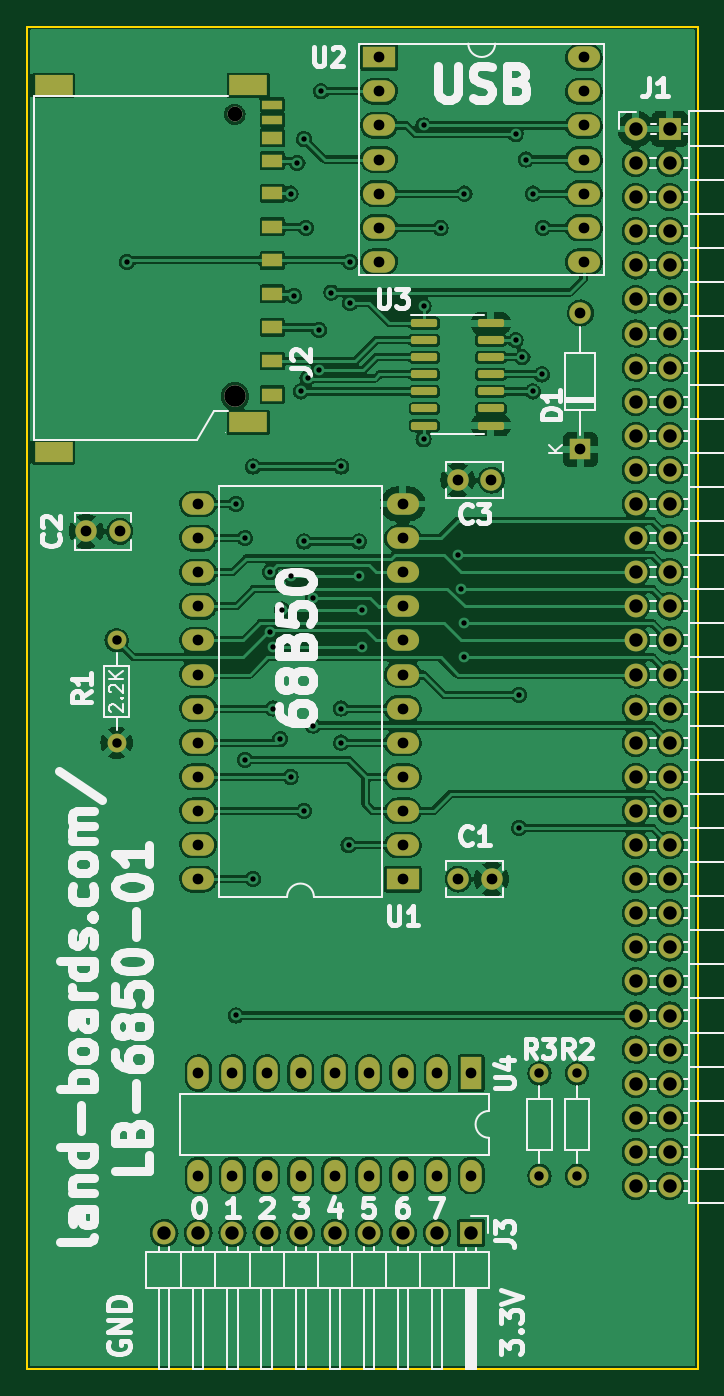
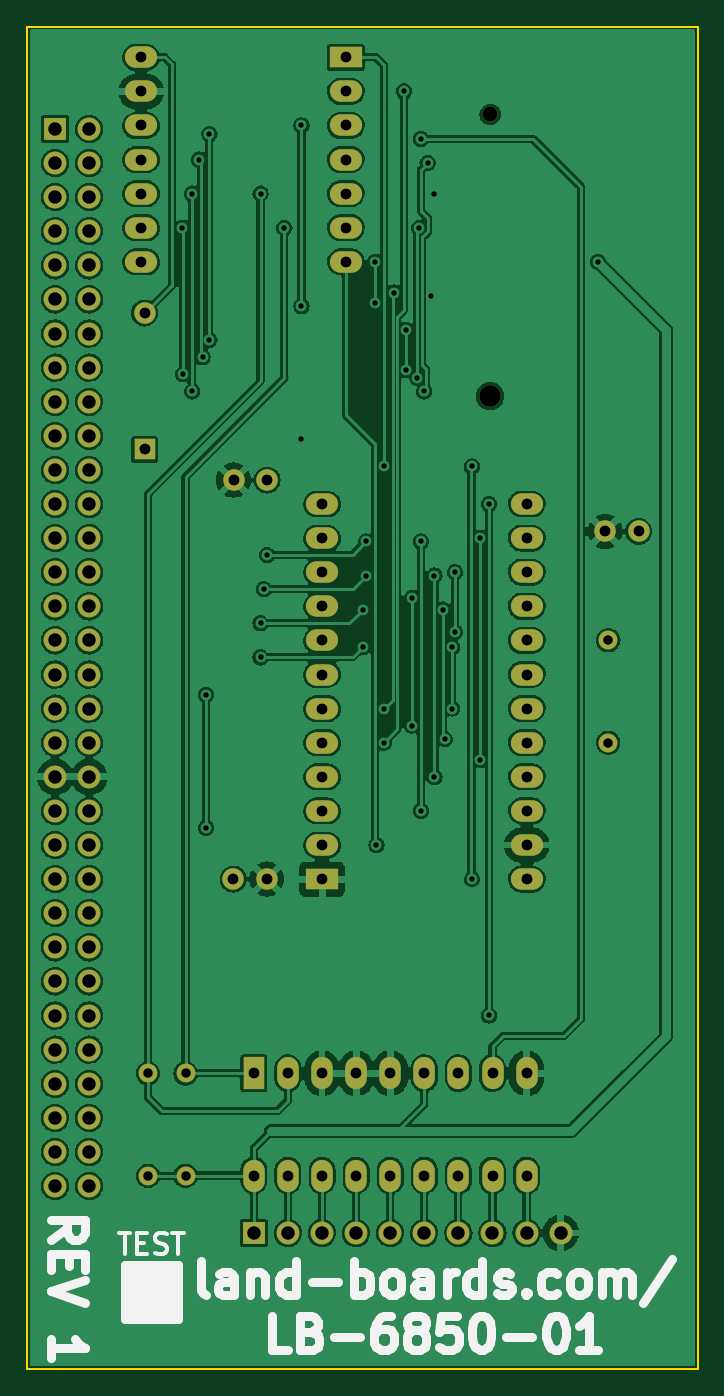
Circuit board: 10 layer files. Board 50.0 x 100.0 mm.
- bottom_copper: LB-68B50-01-B_Cu.gbl (383047 bytes)
- bottom_mask: LB-68B50-01-B_Mask.gbs (4638 bytes)
- paste: LB-68B50-01-B_Paste.gbp (491 bytes)
- bottom_silk: LB-68B50-01-B_Silkscreen.gbo (11692 bytes)
- outline: LB-68B50-01-Edge_Cuts.gm1 (731 bytes)
- top_copper: LB-68B50-01-F_Cu.gtl (413431 bytes)
- top_mask: LB-68B50-01-F_Mask.gts (6122 bytes)
- paste: LB-68B50-01-F_Paste.gtp (1496 bytes)
- top_silk: LB-68B50-01-F_Silkscreen.gto (47401 bytes)
- drill: LB-68B50-01.drl (3611 bytes)

=== bottom_copper: LB-68B50-01-B_Cu.gbl (383047 bytes, source omitted) ===
=== bottom_mask: LB-68B50-01-B_Mask.gbs ===
G04 #@! TF.GenerationSoftware,KiCad,Pcbnew,(6.0.1)*
G04 #@! TF.CreationDate,2022-09-10T06:26:57-04:00*
G04 #@! TF.ProjectId,LB-68B50-01,4c422d36-3842-4353-902d-30312e6b6963,1*
G04 #@! TF.SameCoordinates,Original*
G04 #@! TF.FileFunction,Soldermask,Bot*
G04 #@! TF.FilePolarity,Negative*
%FSLAX46Y46*%
G04 Gerber Fmt 4.6, Leading zero omitted, Abs format (unit mm)*
G04 Created by KiCad (PCBNEW (6.0.1)) date 2022-09-10 06:26:57*
%MOMM*%
%LPD*%
G01*
G04 APERTURE LIST*
%ADD10R,1.700000X1.700000*%
%ADD11O,1.700000X1.700000*%
%ADD12R,2.400000X1.600000*%
%ADD13O,2.400000X1.600000*%
%ADD14C,1.400000*%
%ADD15O,1.400000X1.400000*%
%ADD16C,1.100000*%
%ADD17C,1.600000*%
%ADD18R,1.600000X2.400000*%
%ADD19O,1.600000X2.400000*%
%ADD20R,1.600000X1.600000*%
%ADD21O,1.600000X1.600000*%
G04 APERTURE END LIST*
D10*
X179890000Y-54615000D03*
D11*
X177350000Y-54615000D03*
X179890000Y-57155000D03*
X177350000Y-57155000D03*
X179890000Y-59695000D03*
X177350000Y-59695000D03*
X179890000Y-62235000D03*
X177350000Y-62235000D03*
X179890000Y-64775000D03*
X177350000Y-64775000D03*
X179890000Y-67315000D03*
X177350000Y-67315000D03*
X179890000Y-69855000D03*
X177350000Y-69855000D03*
X179890000Y-72395000D03*
X177350000Y-72395000D03*
X179890000Y-74935000D03*
X177350000Y-74935000D03*
X179890000Y-77475000D03*
X177350000Y-77475000D03*
X179890000Y-80015000D03*
X177350000Y-80015000D03*
X179890000Y-82555000D03*
X177350000Y-82555000D03*
X179890000Y-85095000D03*
X177350000Y-85095000D03*
X179890000Y-87635000D03*
X177350000Y-87635000D03*
X179890000Y-90175000D03*
X177350000Y-90175000D03*
X179890000Y-92715000D03*
X177350000Y-92715000D03*
X179890000Y-95255000D03*
X177350000Y-95255000D03*
X179890000Y-97795000D03*
X177350000Y-97795000D03*
X179890000Y-100335000D03*
X177350000Y-100335000D03*
X179890000Y-102875000D03*
X177350000Y-102875000D03*
X179890000Y-105415000D03*
X177350000Y-105415000D03*
X179890000Y-107955000D03*
X177350000Y-107955000D03*
X179890000Y-110495000D03*
X177350000Y-110495000D03*
X179890000Y-113035000D03*
X177350000Y-113035000D03*
X179890000Y-115575000D03*
X177350000Y-115575000D03*
X179890000Y-118115000D03*
X177350000Y-118115000D03*
X179890000Y-120655000D03*
X177350000Y-120655000D03*
X179890000Y-123195000D03*
X177350000Y-123195000D03*
X179890000Y-125735000D03*
X177350000Y-125735000D03*
X179890000Y-128275000D03*
X177350000Y-128275000D03*
X179890000Y-130815000D03*
X177350000Y-130815000D03*
X179890000Y-133355000D03*
X177350000Y-133355000D03*
D12*
X160000000Y-110495000D03*
D13*
X160000000Y-107955000D03*
X160000000Y-105415000D03*
X160000000Y-102875000D03*
X160000000Y-100335000D03*
X160000000Y-97795000D03*
X160000000Y-95255000D03*
X160000000Y-92715000D03*
X160000000Y-90175000D03*
X160000000Y-87635000D03*
X160000000Y-85095000D03*
X160000000Y-82555000D03*
X144760000Y-82555000D03*
X144760000Y-85095000D03*
X144760000Y-87635000D03*
X144760000Y-90175000D03*
X144760000Y-92715000D03*
X144760000Y-95255000D03*
X144760000Y-97795000D03*
X144760000Y-100335000D03*
X144760000Y-102875000D03*
X144760000Y-105415000D03*
X144760000Y-107955000D03*
X144760000Y-110495000D03*
D14*
X138684000Y-100330000D03*
D15*
X138684000Y-92710000D03*
D16*
X147487500Y-53524000D03*
D17*
X147487500Y-74524000D03*
D18*
X165090000Y-124953000D03*
D19*
X162550000Y-124953000D03*
X160010000Y-124953000D03*
X157470000Y-124953000D03*
X154930000Y-124953000D03*
X152390000Y-124953000D03*
X149850000Y-124953000D03*
X147310000Y-124953000D03*
X144770000Y-124953000D03*
X144770000Y-132573000D03*
X147310000Y-132573000D03*
X149850000Y-132573000D03*
X152390000Y-132573000D03*
X154930000Y-132573000D03*
X157470000Y-132573000D03*
X160010000Y-132573000D03*
X162550000Y-132573000D03*
X165090000Y-132573000D03*
D12*
X158242000Y-49276000D03*
D13*
X158242000Y-51816000D03*
X158242000Y-54356000D03*
X158242000Y-56896000D03*
X158242000Y-59436000D03*
X158242000Y-61976000D03*
X158242000Y-64516000D03*
X173482000Y-64516000D03*
X173482000Y-61976000D03*
X173482000Y-59436000D03*
X173482000Y-56896000D03*
X173482000Y-54356000D03*
X173482000Y-51816000D03*
X173482000Y-49276000D03*
D17*
X164124000Y-110490000D03*
X166624000Y-110490000D03*
X138918000Y-84582000D03*
X136418000Y-84582000D03*
D20*
X173228000Y-78486000D03*
D21*
X173228000Y-68326000D03*
D14*
X170180000Y-132588000D03*
D15*
X170180000Y-124968000D03*
D10*
X165095000Y-136849000D03*
D11*
X162555000Y-136849000D03*
X160015000Y-136849000D03*
X157475000Y-136849000D03*
X154935000Y-136849000D03*
X152395000Y-136849000D03*
X149855000Y-136849000D03*
X147315000Y-136849000D03*
X144775000Y-136849000D03*
X142235000Y-136849000D03*
D14*
X172974000Y-132588000D03*
D15*
X172974000Y-124968000D03*
D17*
X166604000Y-80772000D03*
X164104000Y-80772000D03*
M02*

=== paste: LB-68B50-01-B_Paste.gbp ===
G04 #@! TF.GenerationSoftware,KiCad,Pcbnew,(6.0.1)*
G04 #@! TF.CreationDate,2022-09-10T06:26:57-04:00*
G04 #@! TF.ProjectId,LB-68B50-01,4c422d36-3842-4353-902d-30312e6b6963,1*
G04 #@! TF.SameCoordinates,Original*
G04 #@! TF.FileFunction,Paste,Bot*
G04 #@! TF.FilePolarity,Positive*
%FSLAX46Y46*%
G04 Gerber Fmt 4.6, Leading zero omitted, Abs format (unit mm)*
G04 Created by KiCad (PCBNEW (6.0.1)) date 2022-09-10 06:26:57*
%MOMM*%
%LPD*%
G01*
G04 APERTURE LIST*
G04 APERTURE END LIST*
M02*

=== bottom_silk: LB-68B50-01-B_Silkscreen.gbo (11692 bytes, source omitted) ===
=== outline: LB-68B50-01-Edge_Cuts.gm1 ===
G04 #@! TF.GenerationSoftware,KiCad,Pcbnew,(6.0.1)*
G04 #@! TF.CreationDate,2022-09-10T06:26:57-04:00*
G04 #@! TF.ProjectId,LB-68B50-01,4c422d36-3842-4353-902d-30312e6b6963,1*
G04 #@! TF.SameCoordinates,Original*
G04 #@! TF.FileFunction,Profile,NP*
%FSLAX46Y46*%
G04 Gerber Fmt 4.6, Leading zero omitted, Abs format (unit mm)*
G04 Created by KiCad (PCBNEW (6.0.1)) date 2022-09-10 06:26:57*
%MOMM*%
%LPD*%
G01*
G04 APERTURE LIST*
G04 #@! TA.AperFunction,Profile*
%ADD10C,0.150000*%
G04 #@! TD*
G04 APERTURE END LIST*
D10*
X132000000Y-47000000D02*
X182000000Y-47000000D01*
X182000000Y-47000000D02*
X182000000Y-147000000D01*
X182000000Y-147000000D02*
X132000000Y-147000000D01*
X132000000Y-147000000D02*
X132000000Y-47000000D01*
M02*

=== top_copper: LB-68B50-01-F_Cu.gtl (413431 bytes, source omitted) ===
=== top_mask: LB-68B50-01-F_Mask.gts ===
G04 #@! TF.GenerationSoftware,KiCad,Pcbnew,(6.0.1)*
G04 #@! TF.CreationDate,2022-09-10T06:26:57-04:00*
G04 #@! TF.ProjectId,LB-68B50-01,4c422d36-3842-4353-902d-30312e6b6963,1*
G04 #@! TF.SameCoordinates,Original*
G04 #@! TF.FileFunction,Soldermask,Top*
G04 #@! TF.FilePolarity,Negative*
%FSLAX46Y46*%
G04 Gerber Fmt 4.6, Leading zero omitted, Abs format (unit mm)*
G04 Created by KiCad (PCBNEW (6.0.1)) date 2022-09-10 06:26:57*
%MOMM*%
%LPD*%
G01*
G04 APERTURE LIST*
G04 Aperture macros list*
%AMRoundRect*
0 Rectangle with rounded corners*
0 $1 Rounding radius*
0 $2 $3 $4 $5 $6 $7 $8 $9 X,Y pos of 4 corners*
0 Add a 4 corners polygon primitive as box body*
4,1,4,$2,$3,$4,$5,$6,$7,$8,$9,$2,$3,0*
0 Add four circle primitives for the rounded corners*
1,1,$1+$1,$2,$3*
1,1,$1+$1,$4,$5*
1,1,$1+$1,$6,$7*
1,1,$1+$1,$8,$9*
0 Add four rect primitives between the rounded corners*
20,1,$1+$1,$2,$3,$4,$5,0*
20,1,$1+$1,$4,$5,$6,$7,0*
20,1,$1+$1,$6,$7,$8,$9,0*
20,1,$1+$1,$8,$9,$2,$3,0*%
G04 Aperture macros list end*
%ADD10R,1.700000X1.700000*%
%ADD11O,1.700000X1.700000*%
%ADD12R,2.400000X1.600000*%
%ADD13O,2.400000X1.600000*%
%ADD14C,1.400000*%
%ADD15O,1.400000X1.400000*%
%ADD16C,1.100000*%
%ADD17C,1.600000*%
%ADD18R,1.500000X1.000000*%
%ADD19R,1.500000X0.700000*%
%ADD20R,2.800000X1.500000*%
%ADD21R,1.600000X2.400000*%
%ADD22O,1.600000X2.400000*%
%ADD23RoundRect,0.150000X-0.825000X-0.150000X0.825000X-0.150000X0.825000X0.150000X-0.825000X0.150000X0*%
%ADD24R,1.600000X1.600000*%
%ADD25O,1.600000X1.600000*%
G04 APERTURE END LIST*
D10*
X179890000Y-54615000D03*
D11*
X177350000Y-54615000D03*
X179890000Y-57155000D03*
X177350000Y-57155000D03*
X179890000Y-59695000D03*
X177350000Y-59695000D03*
X179890000Y-62235000D03*
X177350000Y-62235000D03*
X179890000Y-64775000D03*
X177350000Y-64775000D03*
X179890000Y-67315000D03*
X177350000Y-67315000D03*
X179890000Y-69855000D03*
X177350000Y-69855000D03*
X179890000Y-72395000D03*
X177350000Y-72395000D03*
X179890000Y-74935000D03*
X177350000Y-74935000D03*
X179890000Y-77475000D03*
X177350000Y-77475000D03*
X179890000Y-80015000D03*
X177350000Y-80015000D03*
X179890000Y-82555000D03*
X177350000Y-82555000D03*
X179890000Y-85095000D03*
X177350000Y-85095000D03*
X179890000Y-87635000D03*
X177350000Y-87635000D03*
X179890000Y-90175000D03*
X177350000Y-90175000D03*
X179890000Y-92715000D03*
X177350000Y-92715000D03*
X179890000Y-95255000D03*
X177350000Y-95255000D03*
X179890000Y-97795000D03*
X177350000Y-97795000D03*
X179890000Y-100335000D03*
X177350000Y-100335000D03*
X179890000Y-102875000D03*
X177350000Y-102875000D03*
X179890000Y-105415000D03*
X177350000Y-105415000D03*
X179890000Y-107955000D03*
X177350000Y-107955000D03*
X179890000Y-110495000D03*
X177350000Y-110495000D03*
X179890000Y-113035000D03*
X177350000Y-113035000D03*
X179890000Y-115575000D03*
X177350000Y-115575000D03*
X179890000Y-118115000D03*
X177350000Y-118115000D03*
X179890000Y-120655000D03*
X177350000Y-120655000D03*
X179890000Y-123195000D03*
X177350000Y-123195000D03*
X179890000Y-125735000D03*
X177350000Y-125735000D03*
X179890000Y-128275000D03*
X177350000Y-128275000D03*
X179890000Y-130815000D03*
X177350000Y-130815000D03*
X179890000Y-133355000D03*
X177350000Y-133355000D03*
D12*
X160000000Y-110495000D03*
D13*
X160000000Y-107955000D03*
X160000000Y-105415000D03*
X160000000Y-102875000D03*
X160000000Y-100335000D03*
X160000000Y-97795000D03*
X160000000Y-95255000D03*
X160000000Y-92715000D03*
X160000000Y-90175000D03*
X160000000Y-87635000D03*
X160000000Y-85095000D03*
X160000000Y-82555000D03*
X144760000Y-82555000D03*
X144760000Y-85095000D03*
X144760000Y-87635000D03*
X144760000Y-90175000D03*
X144760000Y-92715000D03*
X144760000Y-95255000D03*
X144760000Y-97795000D03*
X144760000Y-100335000D03*
X144760000Y-102875000D03*
X144760000Y-105415000D03*
X144760000Y-107955000D03*
X144760000Y-110495000D03*
D14*
X138684000Y-100330000D03*
D15*
X138684000Y-92710000D03*
D16*
X147487500Y-53524000D03*
D17*
X147487500Y-74524000D03*
D18*
X150287500Y-71904000D03*
X150287500Y-69404000D03*
X150287500Y-66904000D03*
X150287500Y-64404000D03*
X150287500Y-61904000D03*
X150287500Y-59404000D03*
X150287500Y-56984000D03*
X150287500Y-55284000D03*
X150287500Y-74404000D03*
D19*
X150287500Y-53944000D03*
X150287500Y-52804000D03*
D20*
X148487500Y-76474000D03*
X148487500Y-51374000D03*
X133987500Y-51374000D03*
X133987500Y-78674000D03*
D21*
X165090000Y-124953000D03*
D22*
X162550000Y-124953000D03*
X160010000Y-124953000D03*
X157470000Y-124953000D03*
X154930000Y-124953000D03*
X152390000Y-124953000D03*
X149850000Y-124953000D03*
X147310000Y-124953000D03*
X144770000Y-124953000D03*
X144770000Y-132573000D03*
X147310000Y-132573000D03*
X149850000Y-132573000D03*
X152390000Y-132573000D03*
X154930000Y-132573000D03*
X157470000Y-132573000D03*
X160010000Y-132573000D03*
X162550000Y-132573000D03*
X165090000Y-132573000D03*
D12*
X158242000Y-49276000D03*
D13*
X158242000Y-51816000D03*
X158242000Y-54356000D03*
X158242000Y-56896000D03*
X158242000Y-59436000D03*
X158242000Y-61976000D03*
X158242000Y-64516000D03*
X173482000Y-64516000D03*
X173482000Y-61976000D03*
X173482000Y-59436000D03*
X173482000Y-56896000D03*
X173482000Y-54356000D03*
X173482000Y-51816000D03*
X173482000Y-49276000D03*
D17*
X164124000Y-110490000D03*
X166624000Y-110490000D03*
D23*
X161609000Y-69088000D03*
X161609000Y-70358000D03*
X161609000Y-71628000D03*
X161609000Y-72898000D03*
X161609000Y-74168000D03*
X161609000Y-75438000D03*
X161609000Y-76708000D03*
X166559000Y-76708000D03*
X166559000Y-75438000D03*
X166559000Y-74168000D03*
X166559000Y-72898000D03*
X166559000Y-71628000D03*
X166559000Y-70358000D03*
X166559000Y-69088000D03*
D17*
X138918000Y-84582000D03*
X136418000Y-84582000D03*
D24*
X173228000Y-78486000D03*
D25*
X173228000Y-68326000D03*
D14*
X170180000Y-132588000D03*
D15*
X170180000Y-124968000D03*
D10*
X165095000Y-136849000D03*
D11*
X162555000Y-136849000D03*
X160015000Y-136849000D03*
X157475000Y-136849000D03*
X154935000Y-136849000D03*
X152395000Y-136849000D03*
X149855000Y-136849000D03*
X147315000Y-136849000D03*
X144775000Y-136849000D03*
X142235000Y-136849000D03*
D14*
X172974000Y-132588000D03*
D15*
X172974000Y-124968000D03*
D17*
X166604000Y-80772000D03*
X164104000Y-80772000D03*
M02*

=== paste: LB-68B50-01-F_Paste.gtp (1496 bytes, source withheld) ===
=== top_silk: LB-68B50-01-F_Silkscreen.gto (47401 bytes, source omitted) ===
=== drill: LB-68B50-01.drl ===
M48
; DRILL file {KiCad (6.0.1)} date Sat Sep 10 06:27:00 2022
; FORMAT={-:-/ absolute / inch / decimal}
; #@! TF.CreationDate,2022-09-10T06:27:00-04:00
; #@! TF.GenerationSoftware,Kicad,Pcbnew,(6.0.1)
; #@! TF.FileFunction,MixedPlating,1,2
FMAT,2
INCH
; #@! TA.AperFunction,Plated,PTH,ViaDrill
T1C0.0157
; #@! TA.AperFunction,Plated,PTH,ComponentDrill
T2C0.0276
; #@! TA.AperFunction,Plated,PTH,ComponentDrill
T3C0.0315
; #@! TA.AperFunction,Plated,PTH,ComponentDrill
T4C0.0394
; #@! TA.AperFunction,NonPlated,NPTH,ComponentDrill
T5C0.0433
; #@! TA.AperFunction,NonPlated,NPTH,ComponentDrill
T6C0.0630
%
G90
G05
T1
X5.49Y-2.54
X5.81Y-3.25
X5.81Y-4.75
X5.8357Y-3.35
X5.8357Y-4.0
X5.86Y-3.14
X5.86Y-4.35
X5.91Y-3.45
X5.91Y-3.6257
X5.9185Y-3.67
X5.9185Y-3.85
X5.94Y-3.94
X5.9443Y-3.56
X5.97Y-2.34
X5.97Y-3.46
X5.97Y-4.05
X5.98Y-2.64
X5.99Y-2.25
X6.0Y-2.92
X6.01Y-2.18
X6.01Y-3.36
X6.01Y-4.15
X6.0143Y-2.44
X6.02Y-2.88
X6.0357Y-3.5257
X6.0357Y-3.9
X6.0531Y-2.74
X6.0531Y-2.8566
X6.06Y-2.04
X6.09Y-2.63
X6.1185Y-3.14
X6.1185Y-3.85
X6.1185Y-3.95
X6.14Y-4.25
X6.1443Y-2.54
X6.1443Y-2.66
X6.17Y-3.36
X6.17Y-3.46
X6.18Y-3.56
X6.18Y-3.67
X6.36Y-2.14
X6.36Y-2.67
X6.36Y-3.06
X6.41Y-2.44
X6.46Y-3.4
X6.47Y-3.5
X6.48Y-2.34
X6.48Y-3.6
X6.48Y-3.7
X6.63Y-2.1657
X6.63Y-2.77
X6.64Y-3.81
X6.64Y-4.2
X6.65Y-2.82
X6.66Y-2.24
X6.68Y-2.92
X6.6815Y-2.34
X6.7072Y-2.87
X6.71Y-2.44
T2
X5.46Y-3.65
X5.46Y-3.95
X6.7Y-4.92
X6.7Y-5.22
X6.81Y-4.92
X6.81Y-5.22
T3
X5.3708Y-3.33
X5.4692Y-3.33
X5.6992Y-3.2502
X5.6992Y-3.3502
X5.6992Y-3.4502
X5.6992Y-3.5502
X5.6992Y-3.6502
X5.6992Y-3.7502
X5.6992Y-3.8502
X5.6992Y-3.9502
X5.6992Y-4.0502
X5.6992Y-4.1502
X5.6992Y-4.2502
X5.6992Y-4.3502
X5.6996Y-4.9194
X5.6996Y-5.2194
X5.7996Y-4.9194
X5.7996Y-5.2194
X5.8996Y-4.9194
X5.8996Y-5.2194
X5.9996Y-4.9194
X5.9996Y-5.2194
X6.0996Y-4.9194
X6.0996Y-5.2194
X6.1996Y-4.9194
X6.1996Y-5.2194
X6.23Y-1.94
X6.23Y-2.04
X6.23Y-2.14
X6.23Y-2.24
X6.23Y-2.34
X6.23Y-2.44
X6.23Y-2.54
X6.2992Y-3.2502
X6.2992Y-3.3502
X6.2992Y-3.4502
X6.2992Y-3.5502
X6.2992Y-3.6502
X6.2992Y-3.7502
X6.2992Y-3.8502
X6.2992Y-3.9502
X6.2992Y-4.0502
X6.2992Y-4.1502
X6.2992Y-4.2502
X6.2992Y-4.3502
X6.2996Y-4.9194
X6.2996Y-5.2194
X6.3996Y-4.9194
X6.3996Y-5.2194
X6.4608Y-3.18
X6.4616Y-4.35
X6.4996Y-4.9194
X6.4996Y-5.2194
X6.5592Y-3.18
X6.56Y-4.35
X6.82Y-2.69
X6.82Y-3.09
X6.83Y-1.94
X6.83Y-2.04
X6.83Y-2.14
X6.83Y-2.24
X6.83Y-2.34
X6.83Y-2.44
X6.83Y-2.54
T4
X5.5998Y-5.3878
X5.6998Y-5.3878
X5.7998Y-5.3878
X5.8998Y-5.3878
X5.9998Y-5.3878
X6.0998Y-5.3878
X6.1998Y-5.3878
X6.2998Y-5.3878
X6.3998Y-5.3878
X6.4998Y-5.3878
X6.9823Y-2.1502
X6.9823Y-2.2502
X6.9823Y-2.3502
X6.9823Y-2.4502
X6.9823Y-2.5502
X6.9823Y-2.6502
X6.9823Y-2.7502
X6.9823Y-2.8502
X6.9823Y-2.9502
X6.9823Y-3.0502
X6.9823Y-3.1502
X6.9823Y-3.2502
X6.9823Y-3.3502
X6.9823Y-3.4502
X6.9823Y-3.5502
X6.9823Y-3.6502
X6.9823Y-3.7502
X6.9823Y-3.8502
X6.9823Y-3.9502
X6.9823Y-4.0502
X6.9823Y-4.1502
X6.9823Y-4.2502
X6.9823Y-4.3502
X6.9823Y-4.4502
X6.9823Y-4.5502
X6.9823Y-4.6502
X6.9823Y-4.7502
X6.9823Y-4.8502
X6.9823Y-4.9502
X6.9823Y-5.0502
X6.9823Y-5.1502
X6.9823Y-5.2502
X7.0823Y-2.1502
X7.0823Y-2.2502
X7.0823Y-2.3502
X7.0823Y-2.4502
X7.0823Y-2.5502
X7.0823Y-2.6502
X7.0823Y-2.7502
X7.0823Y-2.8502
X7.0823Y-2.9502
X7.0823Y-3.0502
X7.0823Y-3.1502
X7.0823Y-3.2502
X7.0823Y-3.3502
X7.0823Y-3.4502
X7.0823Y-3.5502
X7.0823Y-3.6502
X7.0823Y-3.7502
X7.0823Y-3.8502
X7.0823Y-3.9502
X7.0823Y-4.0502
X7.0823Y-4.1502
X7.0823Y-4.2502
X7.0823Y-4.3502
X7.0823Y-4.4502
X7.0823Y-4.5502
X7.0823Y-4.6502
X7.0823Y-4.7502
X7.0823Y-4.8502
X7.0823Y-4.9502
X7.0823Y-5.0502
X7.0823Y-5.1502
X7.0823Y-5.2502
T5
X5.8066Y-2.1072
T6
X5.8066Y-2.934
T0
M30
